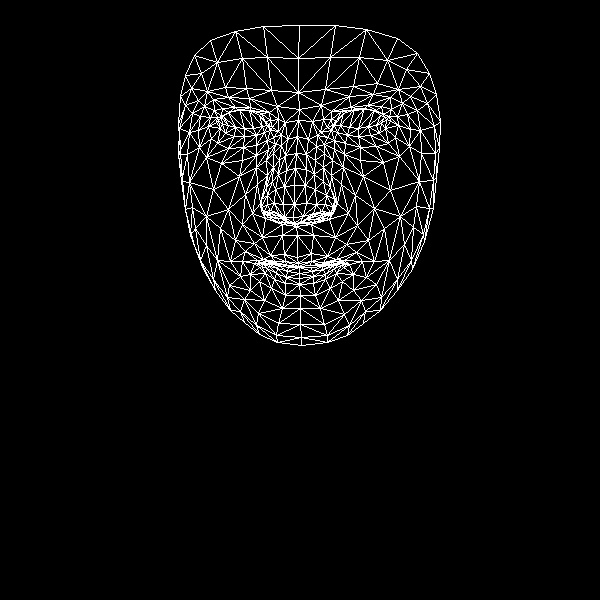

The table this chart was drawn from, first rows:
, x, y
0, 297, 257
1, 293, 217
2, 296, 226
3, 286, 170
4, 294, 204
5, 294, 185
6, 297, 136
7, 222, 124
8, 299, 109
9, 298, 92
10, 299, 25
11, 298, 263
12, 298, 266
13, 299, 266
14, 299, 267
15, 299, 273
16, 299, 278
17, 299, 284
18, 300, 295
19, 294, 223
20, 285, 219
21, 185, 75
22, 256, 135
23, 244, 136
24, 234, 136
25, 220, 128
26, 264, 132
27, 238, 110
28, 250, 110
29, 228, 112
30, 221, 116
31, 211, 138
32, 258, 313
33, 218, 120
34, 179, 128
35, 198, 130
36, 245, 194
37, 284, 254
38, 287, 265
39, 270, 255
40, 263, 259
41, 278, 264
42, 270, 263
43, 250, 274
44, 284, 217
45, 283, 204
46, 204, 106
47, 266, 160
48, 261, 207
49, 261, 199
50, 213, 189
51, 284, 186
52, 228, 97
53, 213, 99
54, 194, 55
55, 277, 106
56, 261, 113
57, 242, 261
58, 193, 242
59, 269, 214
... 408 more rows
